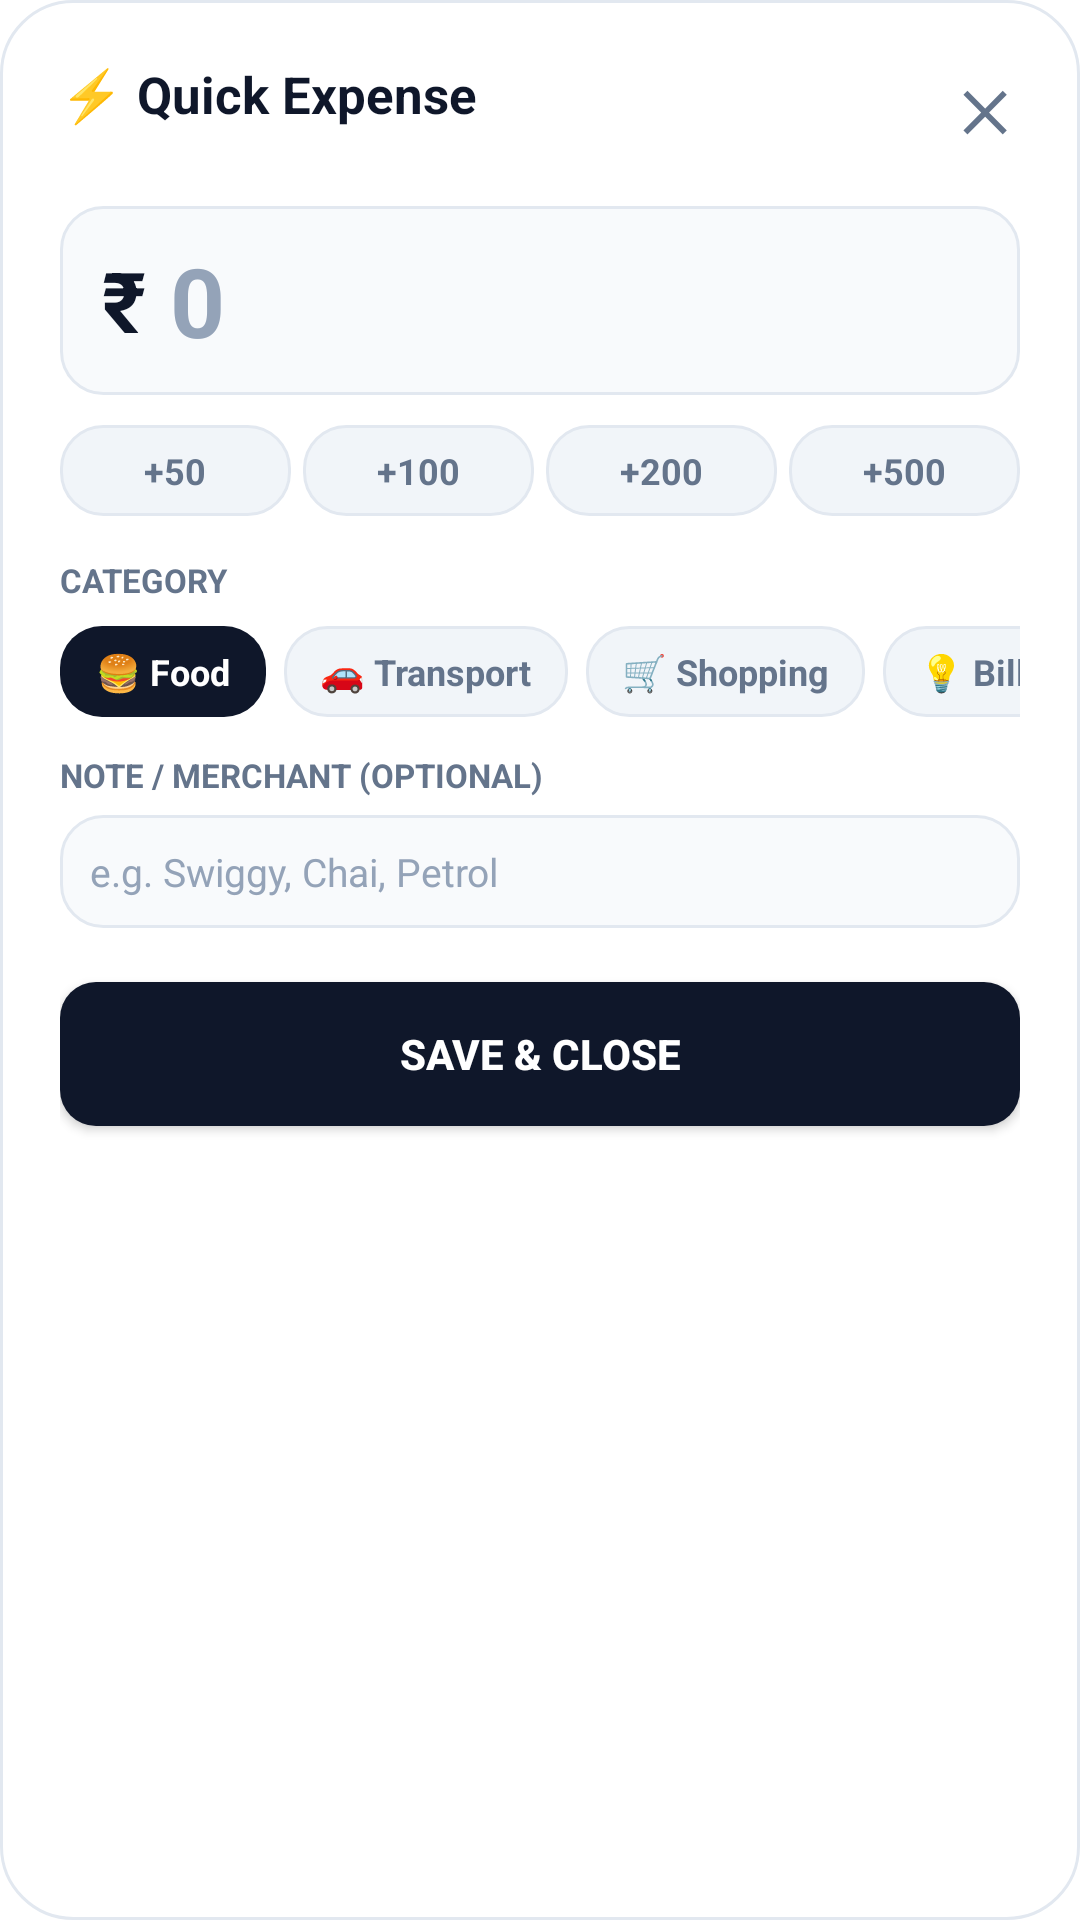

Android layout source for this screen:
<!-- AndroidManifest.xml: activity theme Theme.ExpenseTracker.Dialog -->
<!-- res/layout/activity_quick_add.xml -->
<?xml version="1.0" encoding="utf-8"?>
<LinearLayout xmlns:android="http://schemas.android.com/apk/res/android"
    android:layout_width="match_parent"
    android:layout_height="wrap_content"
    android:background="@drawable/dialog_background"
    android:orientation="vertical"
    android:padding="20dp"
    android:minWidth="320dp">

    
    <RelativeLayout
        android:layout_width="match_parent"
        android:layout_height="wrap_content">

        <TextView
            android:layout_width="wrap_content"
            android:layout_height="wrap_content"
            android:text="⚡ Quick Expense"
            android:textColor="@color/text_primary"
            android:textSize="17sp"
            android:textStyle="bold" />

        <TextView
            android:id="@+id/btn_close"
            android:layout_width="wrap_content"
            android:layout_height="wrap_content"
            android:layout_alignParentEnd="true"
            android:padding="4dp"
            android:text="✕"
            android:textColor="@color/text_secondary"
            android:textSize="18sp"
            android:textStyle="bold" />
    </RelativeLayout>

    
    <LinearLayout
        android:layout_width="match_parent"
        android:layout_height="wrap_content"
        android:layout_marginTop="16dp"
        android:background="@drawable/input_field_bg"
        android:gravity="center_vertical"
        android:orientation="horizontal"
        android:paddingHorizontal="14dp"
        android:paddingVertical="10dp">

        <TextView
            android:layout_width="wrap_content"
            android:layout_height="wrap_content"
            android:text="₹"
            android:textColor="@color/text_primary"
            android:textSize="28sp"
            android:textStyle="bold" />

        <EditText
            android:id="@+id/et_amount"
            android:layout_width="match_parent"
            android:layout_height="wrap_content"
            android:layout_marginStart="8dp"
            android:background="@null"
            android:hint="0"
            android:inputType="numberDecimal"
            android:textColor="@color/text_primary"
            android:textColorHint="@color/text_hint"
            android:textSize="32sp"
            android:textStyle="bold" />
    </LinearLayout>

    
    <LinearLayout
        android:layout_width="match_parent"
        android:layout_height="wrap_content"
        android:layout_marginTop="10dp"
        android:orientation="horizontal">

        <TextView
            android:id="@+id/btn_quick_50"
            android:layout_width="0dp"
            android:layout_height="wrap_content"
            android:layout_weight="1"
            android:layout_marginEnd="4dp"
            android:background="@drawable/chip_unselected"
            android:gravity="center"
            android:paddingVertical="7dp"
            android:text="+50"
            android:textColor="@color/chip_unselected_text"
            android:textSize="12sp"
            android:textStyle="bold" />

        <TextView
            android:id="@+id/btn_quick_100"
            android:layout_width="0dp"
            android:layout_height="wrap_content"
            android:layout_weight="1"
            android:layout_marginEnd="4dp"
            android:background="@drawable/chip_unselected"
            android:gravity="center"
            android:paddingVertical="7dp"
            android:text="+100"
            android:textColor="@color/chip_unselected_text"
            android:textSize="12sp"
            android:textStyle="bold" />

        <TextView
            android:id="@+id/btn_quick_200"
            android:layout_width="0dp"
            android:layout_height="wrap_content"
            android:layout_weight="1"
            android:layout_marginEnd="4dp"
            android:background="@drawable/chip_unselected"
            android:gravity="center"
            android:paddingVertical="7dp"
            android:text="+200"
            android:textColor="@color/chip_unselected_text"
            android:textSize="12sp"
            android:textStyle="bold" />

        <TextView
            android:id="@+id/btn_quick_500"
            android:layout_width="0dp"
            android:layout_height="wrap_content"
            android:layout_weight="1"
            android:background="@drawable/chip_unselected"
            android:gravity="center"
            android:paddingVertical="7dp"
            android:text="+500"
            android:textColor="@color/chip_unselected_text"
            android:textSize="12sp"
            android:textStyle="bold" />
    </LinearLayout>

    
    <TextView
        android:layout_width="wrap_content"
        android:layout_height="wrap_content"
        android:layout_marginTop="14dp"
        android:text="CATEGORY"
        android:textColor="@color/text_secondary"
        android:textSize="11sp"
        android:textStyle="bold" />

    
    <HorizontalScrollView
        android:layout_width="match_parent"
        android:layout_height="wrap_content"
        android:layout_marginTop="8dp"
        android:scrollbars="none">

        <LinearLayout
            android:id="@+id/chips_container"
            android:layout_width="wrap_content"
            android:layout_height="wrap_content"
            android:orientation="horizontal">

            <TextView
                android:id="@+id/chip_food"
                android:layout_width="wrap_content"
                android:layout_height="wrap_content"
                android:layout_marginEnd="6dp"
                android:background="@drawable/chip_selected"
                android:paddingHorizontal="12dp"
                android:paddingVertical="7dp"
                android:text="🍔 Food"
                android:textColor="@color/chip_selected_text"
                android:textSize="12sp"
                android:textStyle="bold" />

            <TextView
                android:id="@+id/chip_transport"
                android:layout_width="wrap_content"
                android:layout_height="wrap_content"
                android:layout_marginEnd="6dp"
                android:background="@drawable/chip_unselected"
                android:paddingHorizontal="12dp"
                android:paddingVertical="7dp"
                android:text="🚗 Transport"
                android:textColor="@color/chip_unselected_text"
                android:textSize="12sp"
                android:textStyle="bold" />

            <TextView
                android:id="@+id/chip_shopping"
                android:layout_width="wrap_content"
                android:layout_height="wrap_content"
                android:layout_marginEnd="6dp"
                android:background="@drawable/chip_unselected"
                android:paddingHorizontal="12dp"
                android:paddingVertical="7dp"
                android:text="🛒 Shopping"
                android:textColor="@color/chip_unselected_text"
                android:textSize="12sp"
                android:textStyle="bold" />

            <TextView
                android:id="@+id/chip_bills"
                android:layout_width="wrap_content"
                android:layout_height="wrap_content"
                android:layout_marginEnd="6dp"
                android:background="@drawable/chip_unselected"
                android:paddingHorizontal="12dp"
                android:paddingVertical="7dp"
                android:text="💡 Bills"
                android:textColor="@color/chip_unselected_text"
                android:textSize="12sp"
                android:textStyle="bold" />

            <TextView
                android:id="@+id/chip_lent"
                android:layout_width="wrap_content"
                android:layout_height="wrap_content"
                android:layout_marginEnd="6dp"
                android:background="@drawable/chip_unselected"
                android:paddingHorizontal="12dp"
                android:paddingVertical="7dp"
                android:text="🤝 Lent"
                android:textColor="@color/chip_unselected_text"
                android:textSize="12sp"
                android:textStyle="bold" />

            <TextView
                android:id="@+id/chip_general"
                android:layout_width="wrap_content"
                android:layout_height="wrap_content"
                android:background="@drawable/chip_unselected"
                android:paddingHorizontal="12dp"
                android:paddingVertical="7dp"
                android:text="⚡ Other"
                android:textColor="@color/chip_unselected_text"
                android:textSize="12sp"
                android:textStyle="bold" />
        </LinearLayout>
    </HorizontalScrollView>

    
    <TextView
        android:layout_width="wrap_content"
        android:layout_height="wrap_content"
        android:layout_marginTop="12dp"
        android:text="NOTE / MERCHANT (OPTIONAL)"
        android:textColor="@color/text_secondary"
        android:textSize="11sp"
        android:textStyle="bold" />

    <EditText
        android:id="@+id/et_memo"
        android:layout_width="match_parent"
        android:layout_height="wrap_content"
        android:layout_marginTop="6dp"
        android:background="@drawable/input_field_bg"
        android:hint="e.g. Swiggy, Chai, Petrol"
        android:padding="10dp"
        android:textColor="@color/text_primary"
        android:textColorHint="@color/text_hint"
        android:textSize="13sp" />

    
    <Button
        android:id="@+id/btn_save"
        android:layout_width="match_parent"
        android:layout_height="48dp"
        android:layout_marginTop="18dp"
        android:background="@drawable/widget_btn_blue"
        android:text="Save &amp; Close"
        android:textColor="@color/btn_primary_text"
        android:textSize="14sp"
        android:textStyle="bold" />
</LinearLayout>
<!-- resources referenced by this layout -->
<resources>
  <color name="btn_primary_text">#FFFFFF</color>
  <color name="chip_selected_text">#FFFFFF</color>
  <color name="chip_unselected_text">#64748B</color>
  <color name="text_hint">#94A3B8</color>
  <color name="text_primary">#0F172A</color>
  <color name="text_secondary">#64748B</color>
  <!-- drawable chip_selected (drawable) -->
  <?xml version="1.0" encoding="utf-8"?>
  <shape xmlns:android="http://schemas.android.com/apk/res/android">
      <solid android:color="@color/chip_selected_bg" />
      <corners android:radius="14dp" />
  </shape>
  <!-- drawable chip_unselected (drawable) -->
  <?xml version="1.0" encoding="utf-8"?>
  <shape xmlns:android="http://schemas.android.com/apk/res/android">
      <solid android:color="@color/chip_unselected_bg" />
      <stroke android:width="1dp" android:color="@color/chip_unselected_border" />
      <corners android:radius="14dp" />
  </shape>
  <!-- drawable dialog_background (drawable) -->
  <?xml version="1.0" encoding="utf-8"?>
  <shape xmlns:android="http://schemas.android.com/apk/res/android">
      <solid android:color="@color/dialog_bg" />
      <stroke android:width="1dp" android:color="@color/dialog_border" />
      <corners android:radius="24dp" />
  </shape>
  <!-- drawable input_field_bg (drawable) -->
  <?xml version="1.0" encoding="utf-8"?>
  <shape xmlns:android="http://schemas.android.com/apk/res/android">
      <solid android:color="@color/input_bg" />
      <stroke android:width="1dp" android:color="@color/input_border" />
      <corners android:radius="14dp" />
  </shape>
  <!-- drawable widget_btn_blue (drawable) -->
  <?xml version="1.0" encoding="utf-8"?>
  <shape xmlns:android="http://schemas.android.com/apk/res/android">
      <solid android:color="@color/btn_primary_bg" />
      <corners android:radius="12dp" />
  </shape>
  <style name="Theme.ExpenseTracker.Dialog" parent="Theme.AppCompat.DayNight.Dialog">
      <item name="android:windowNoTitle">true</item>
      <item name="android:windowBackground">@android:color/transparent</item>
      <item name="android:windowIsFloating">true</item>
      <item name="android:backgroundDimEnabled">true</item>
      <item name="android:backgroundDimAmount">0.65</item>
      <item name="android:windowElevation">16dp</item>
    </style>
  <color name="chip_selected_bg">#0F172A</color>
  <color name="chip_unselected_bg">#F1F5F9</color>
  <color name="chip_unselected_border">#E2E8F0</color>
  <color name="dialog_bg">#FFFFFF</color>
  <color name="dialog_border">#E2E8F0</color>
  <color name="input_bg">#F8FAFC</color>
  <color name="input_border">#E2E8F0</color>
  <color name="btn_primary_bg">#0F172A</color>
</resources>
